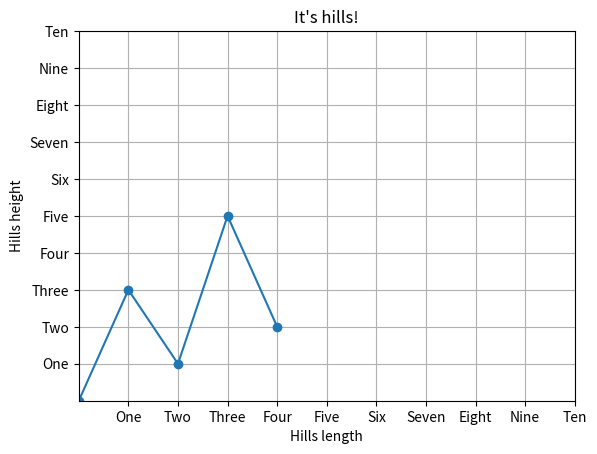

Source code (Python):

import matplotlib.pyplot as plt
x_coords=[0,1,2,3,4]
y_coords=[0,3,1,5,2]
plt.plot(x_coords,y_coords,marker="o")
plt.title("It's hills!")
plt.ylabel("Hills height")
plt.xlabel("Hills length")
plt.grid(True)
plt.xlim(xmin=0,xmax=10)
plt.ylim(ymin=0,ymax=10)
plt.xticks([1,2,3,4,5,6,7,8,9,10],["One","Two","Three","Four","Five",
                                   "Six","Seven","Eight","Nine","Ten"])
plt.yticks([1,2,3,4,5,6,7,8,9,10],["One","Two","Three","Four","Five",
                                   "Six","Seven","Eight","Nine","Ten"])
plt.show()